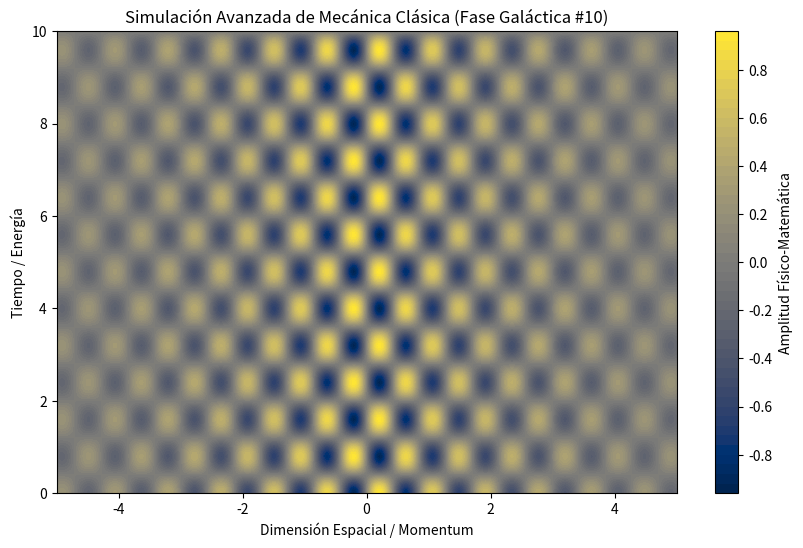

Here is the Python script that generated this plot:
%matplotlib inline
# Simulación Galáctica: Mecánica Clásica - Variante 10
import numpy as np
import matplotlib.pyplot as plt

# Parámetros Físicos Aleatorios
param_1 = 7.346
param_2 = 3.931
param_3 = 0.308

t = np.linspace(0, 10, 500)
x = np.linspace(-5, 5, 500)
X, T = np.meshgrid(x, t)

# Ecuación Base (Avanzada)
Z = np.sin(X * param_1) * np.cos(T * param_2) * np.exp(-np.abs(X) * param_3)

plt.figure(figsize=(10, 6))
plt.contourf(X, T, Z, 50, cmap='cividis')
plt.colorbar(label='Amplitud Físico-Matemática')
plt.title(r'Simulación Avanzada de Mecánica Clásica (Fase Galáctica #10)')
plt.xlabel('Dimensión Espacial / Momentum')
plt.ylabel('Tiempo / Energía')
plt.show()
